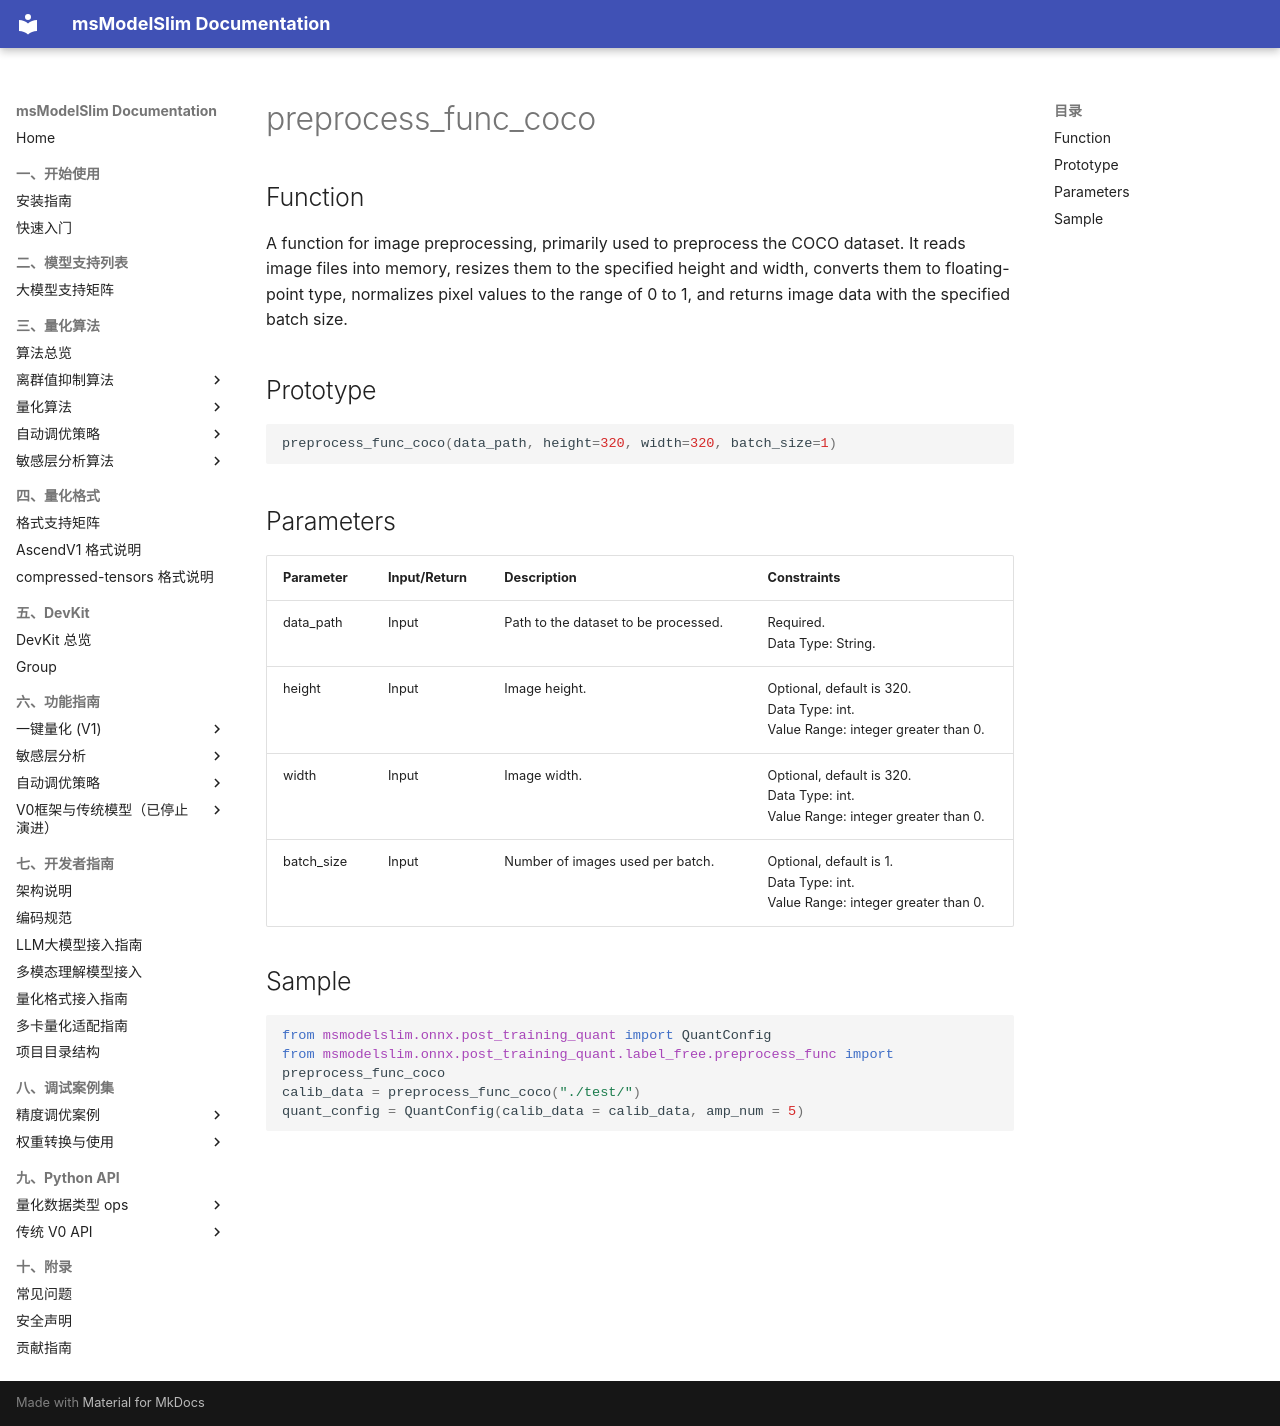

repository: Ascend/msmodelslim · page: en/api_reference/python_api_v0/quantization_apis/[onnx]post_training_quantization/preprocess_func_coco/index.html · generator: mkdocs

# preprocess_func_coco

## Function

A function for image preprocessing, primarily used to preprocess the COCO dataset. It reads image files into memory, resizes them to the specified height and width, converts them to floating-point type, normalizes pixel values to the range of 0 to 1, and returns image data with the specified batch size.

## Prototype

```python
preprocess_func_coco(data_path, height=320, width=320, batch_size=1)
```

## Parameters

| Parameter | Input/Return | Description| Constraints|
| ------ | ------ | ------ | ------ |
| data_path | Input| Path to the dataset to be processed.| Required.<br>Data Type: String.|
| height | Input| Image height.| Optional, default is 320.<br>Data Type: int.<br>Value Range: integer greater than 0.|
| width | Input| Image width.| Optional, default is 320.<br>Data Type: int.<br>Value Range: integer greater than 0.|
| batch_size | Input| Number of images used per batch.| Optional, default is 1.<br>Data Type: int.<br>Value Range: integer greater than 0.|

## Sample

```python
from msmodelslim.onnx.post_training_quant import QuantConfig
from msmodelslim.onnx.post_training_quant.label_free.preprocess_func import preprocess_func_coco
calib_data = preprocess_func_coco("./test/")
quant_config = QuantConfig(calib_data = calib_data, amp_num = 5)
```
